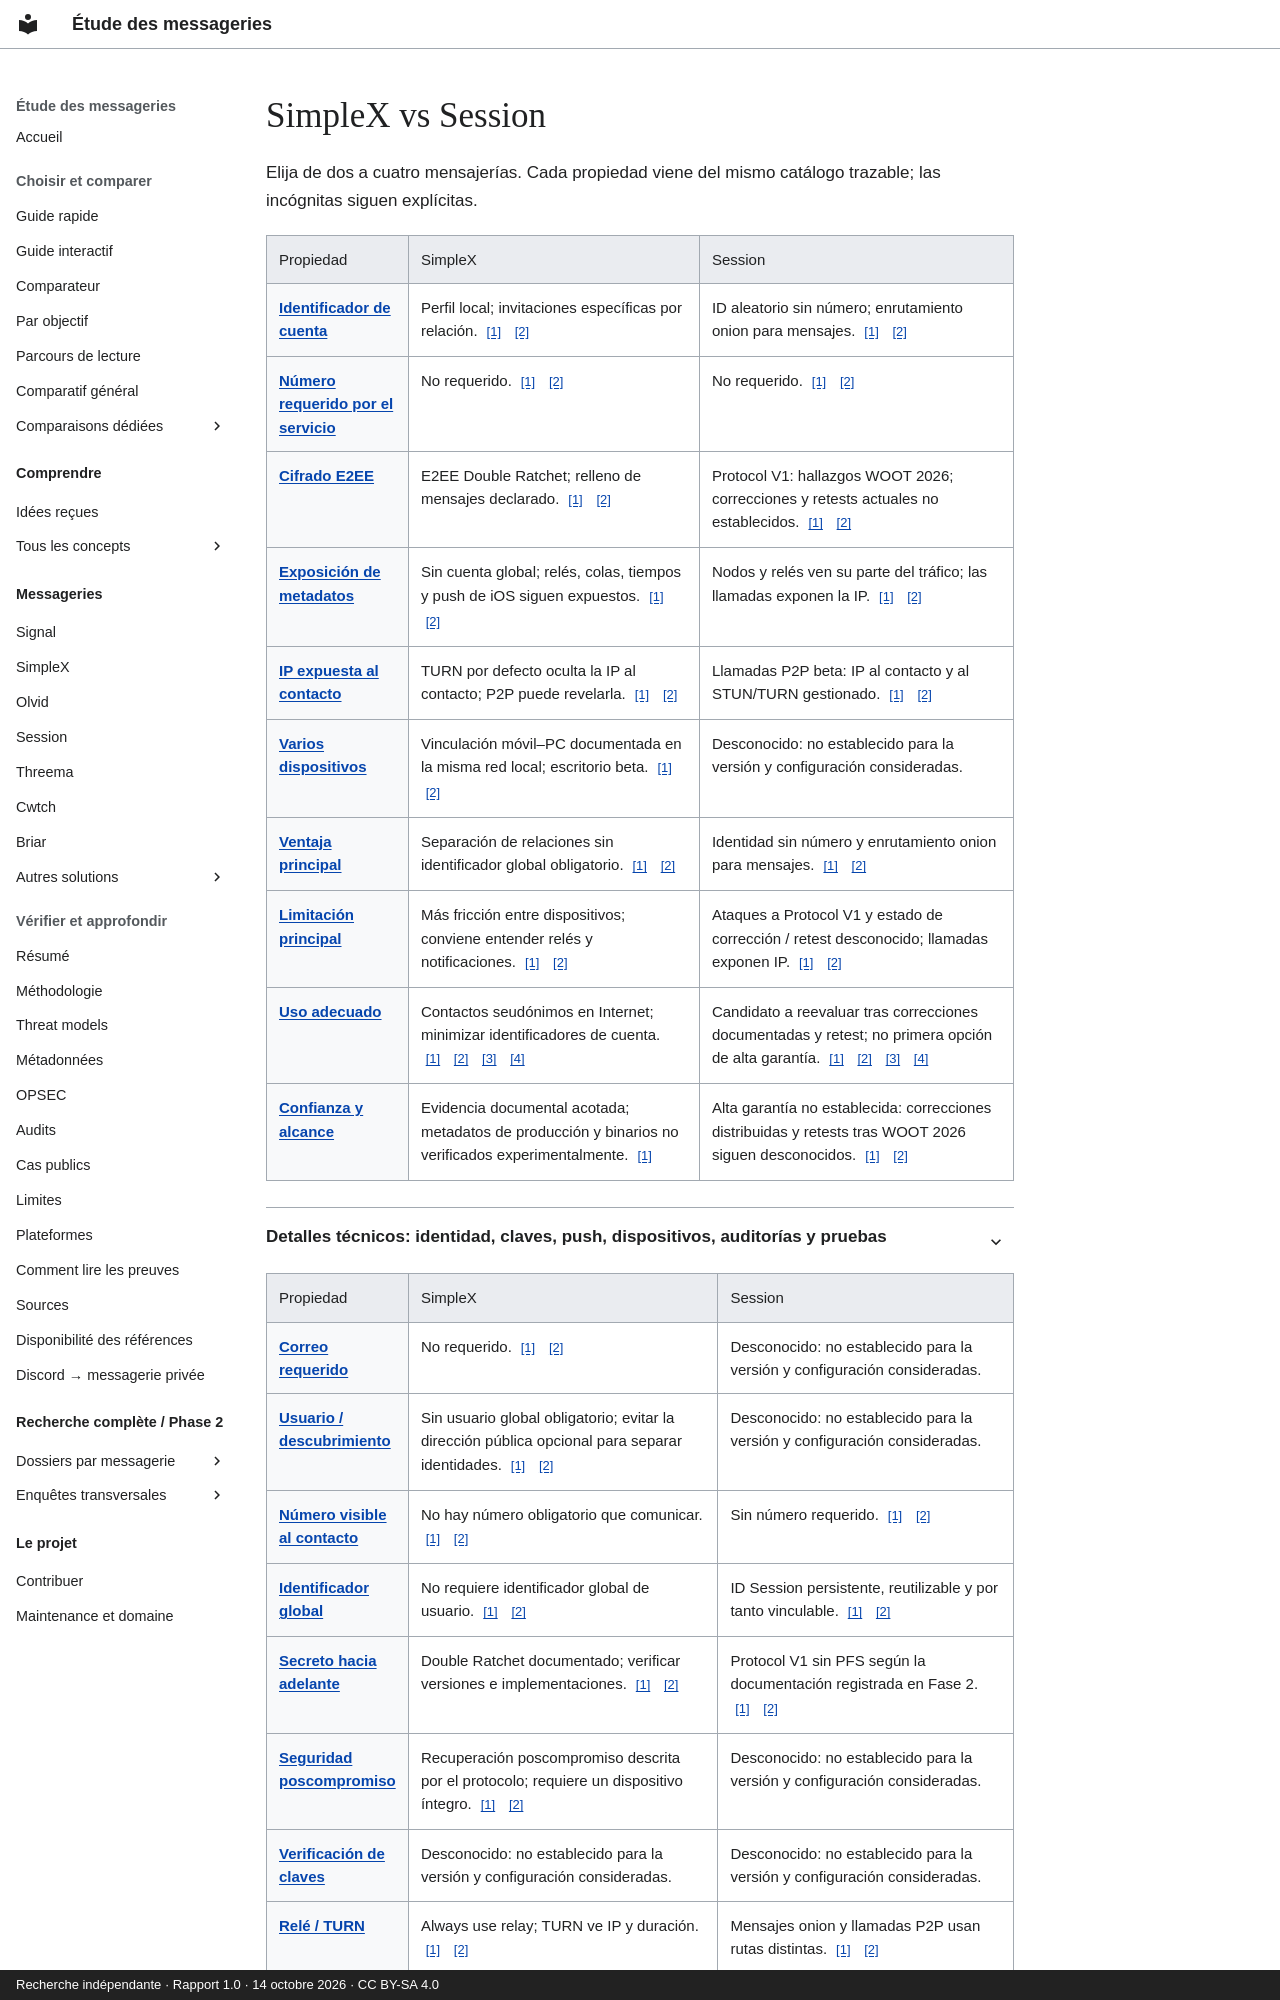

repository: Voldigoade/recherche-messageries · page: comparaisons/simplex-vs-session.es/index.html · generator: mkdocs · copyright: Recherche indépendante · Rapport 1.0 · 14 octobre 2026 · CC BY-SA 4.0

---
title: SimpleX vs Session
description: 'SimpleX vs Session: identidad, E2EE, metadatos, llamadas, plataformas
  y límites.'
generated_v2: true
editorial_source: data/messengers.json
search:
  boost: 3
---
